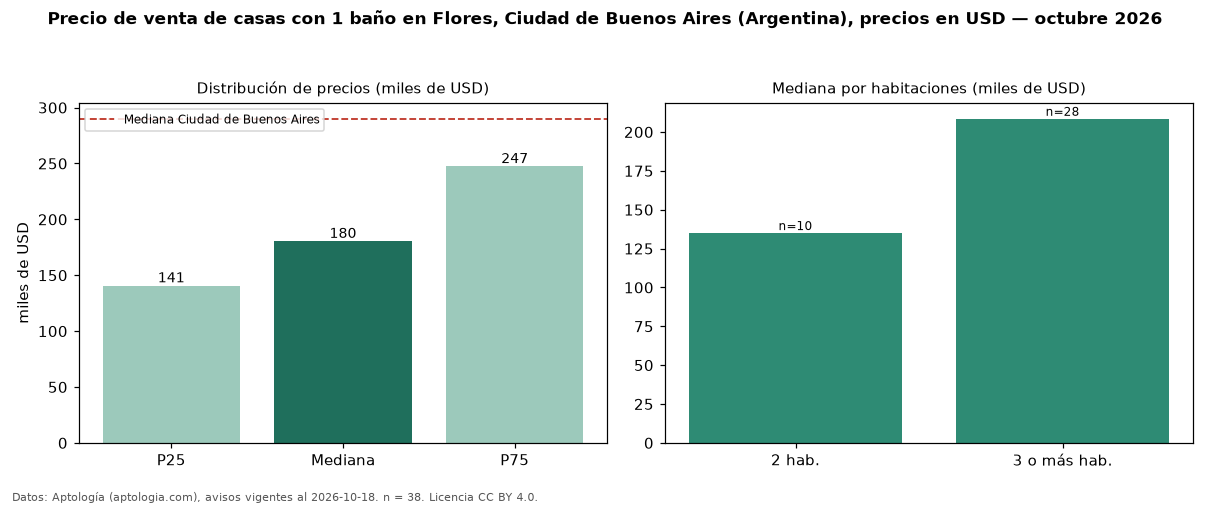

Data behind this chart, as committed beside it:
seccion, metrica, valor, moneda, n
filtro, ban1, con 1 baño, , 38
precio, p25, 140750, USD, 38
precio, mediana, 180500, USD, 38
precio, p75, 247425, USD, 38
precio, minimo, 87000, USD, 38
precio, maximo, 440000, USD, 38
m2, mediana_precio_m2, 1435, USD, 37
m2, area_mediana_m2, 125.0, m2, 37
banos, mediana_banos, 1.0, , 
habitaciones, 2, 135000, USD, 10
habitaciones, 3+, 208500, USD, 28
ciudad, mediana_ciudad_referencia, 290000, USD, 
ciudad, mediana_m2_ciudad, 1568, USD, 
fuente, fecha_datos, 2026-10-18, , 
fuente, atribucion, https://www.aptologia.com/ar, , 
fuente, licencia, CC BY 4.0, , 
